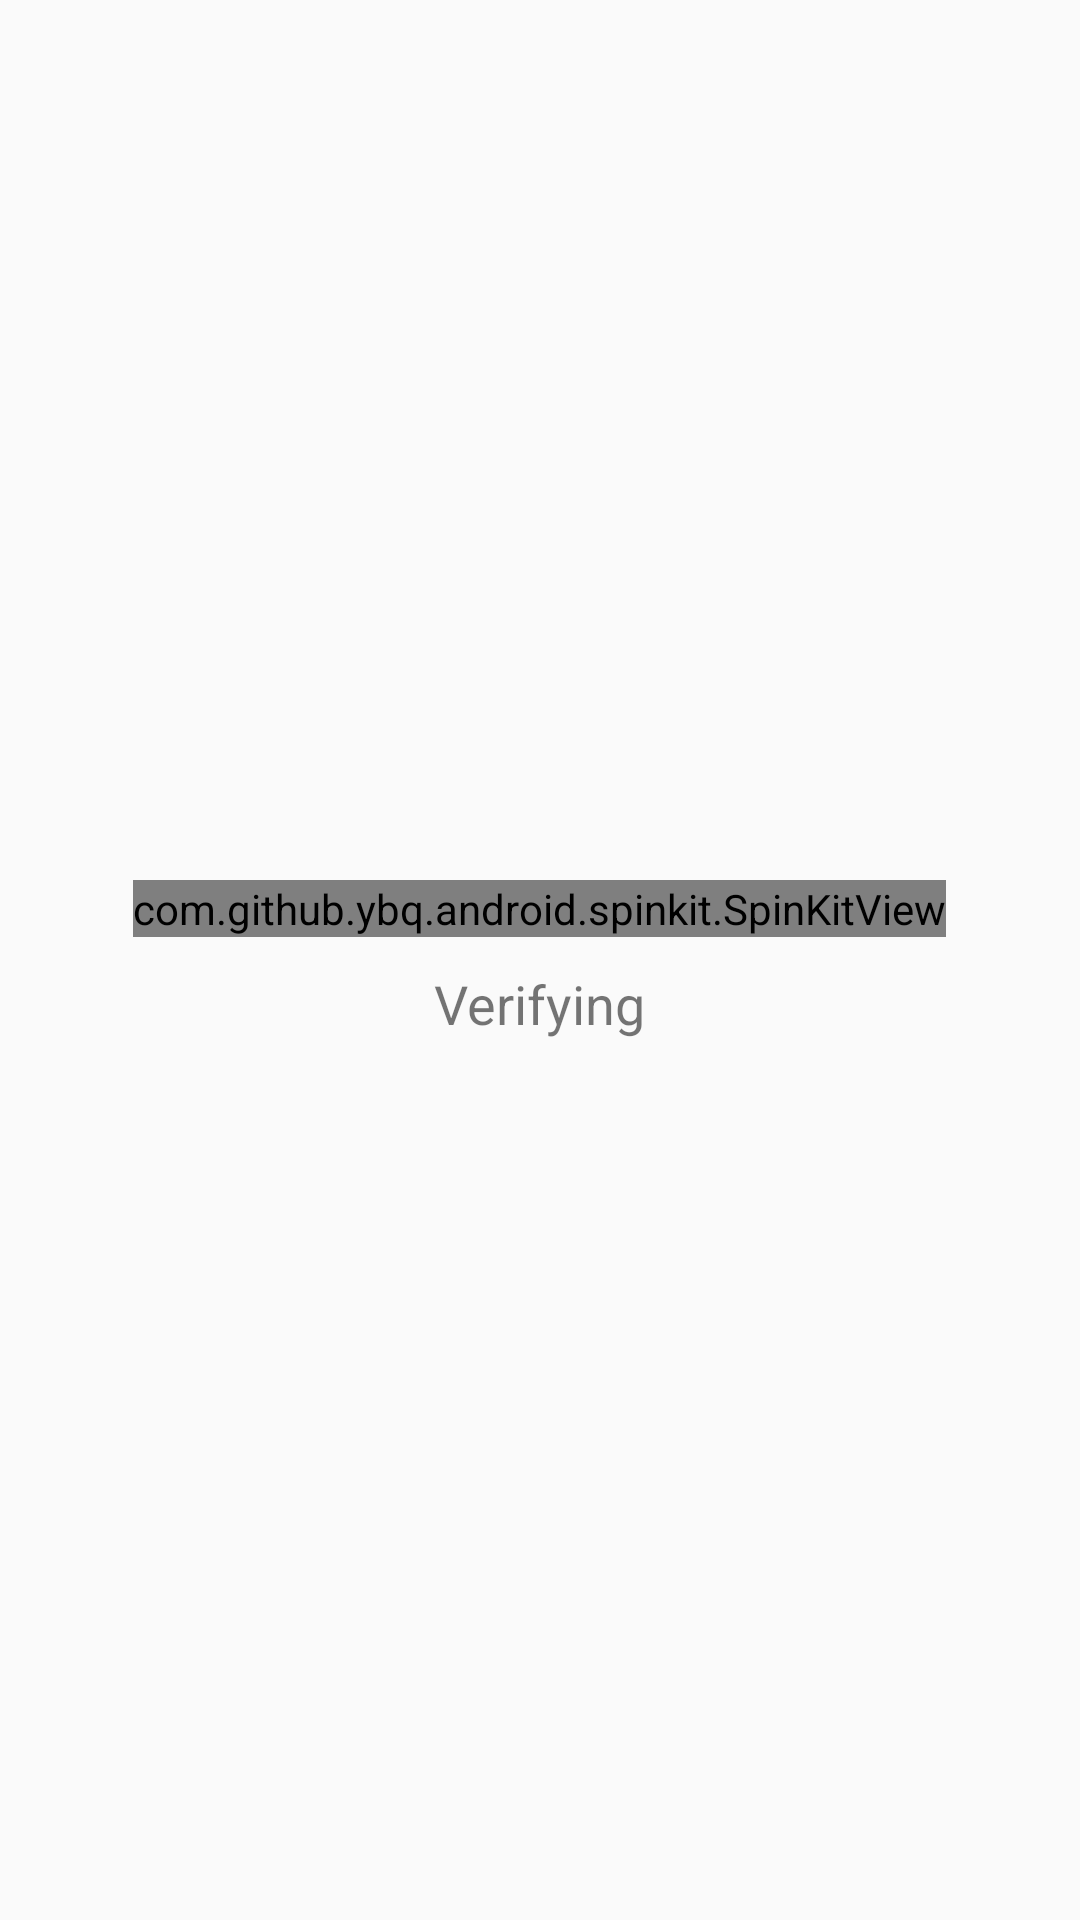

Write the Android layout XML for this screen, with the resource values it uses.
<!-- AndroidManifest.xml: application theme Theme.AppCompat.Light -->
<!-- res/layout/progressbar.xml -->
<?xml version="1.0" encoding="utf-8"?>
<LinearLayout xmlns:android="http://schemas.android.com/apk/res/android"
    xmlns:tools="http://schemas.android.com/tools"
    android:layout_width="wrap_content"
    android:layout_height="wrap_content"
    android:gravity="center"
    android:layout_gravity="center"
    android:orientation="vertical"
    android:padding="20dp"
    android:background="@drawable/progress_bg">



    <com.github.ybq.android.spinkit.SpinKitView
        xmlns:app="http://schemas.android.com/apk/res-auto"
        android:id="@+id/spin_kit"
        style="@style/SpinKitView.Wave"
        android:layout_width="wrap_content"
        android:layout_height="wrap_content"
        android:layout_gravity="center"
        app:SpinKit_Color="@color/colorAccent" />

    <TextView
        android:layout_width="wrap_content"
        android:layout_height="wrap_content"
        android:text="Verifying"
        android:layout_marginTop="10dp"
        android:textSize="18sp"/>

</LinearLayout>
<!-- resources referenced by this layout -->
<resources>
  <color name="colorAccent">#03DAC5</color>
</resources>
